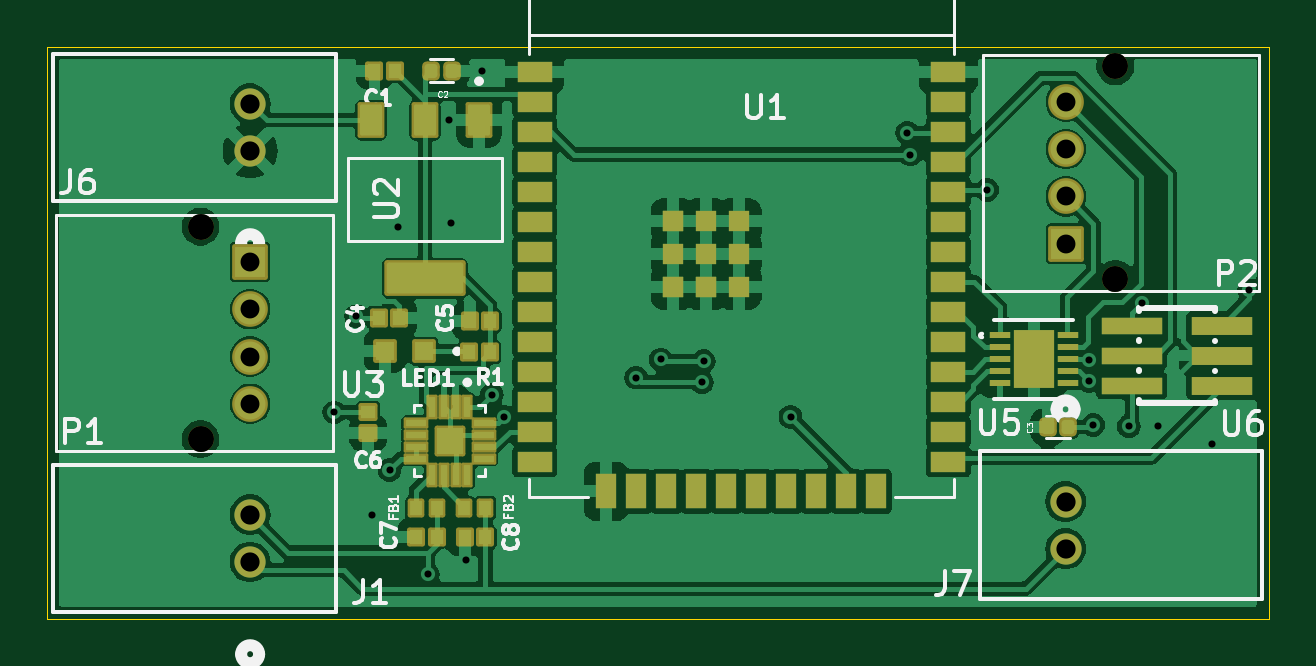
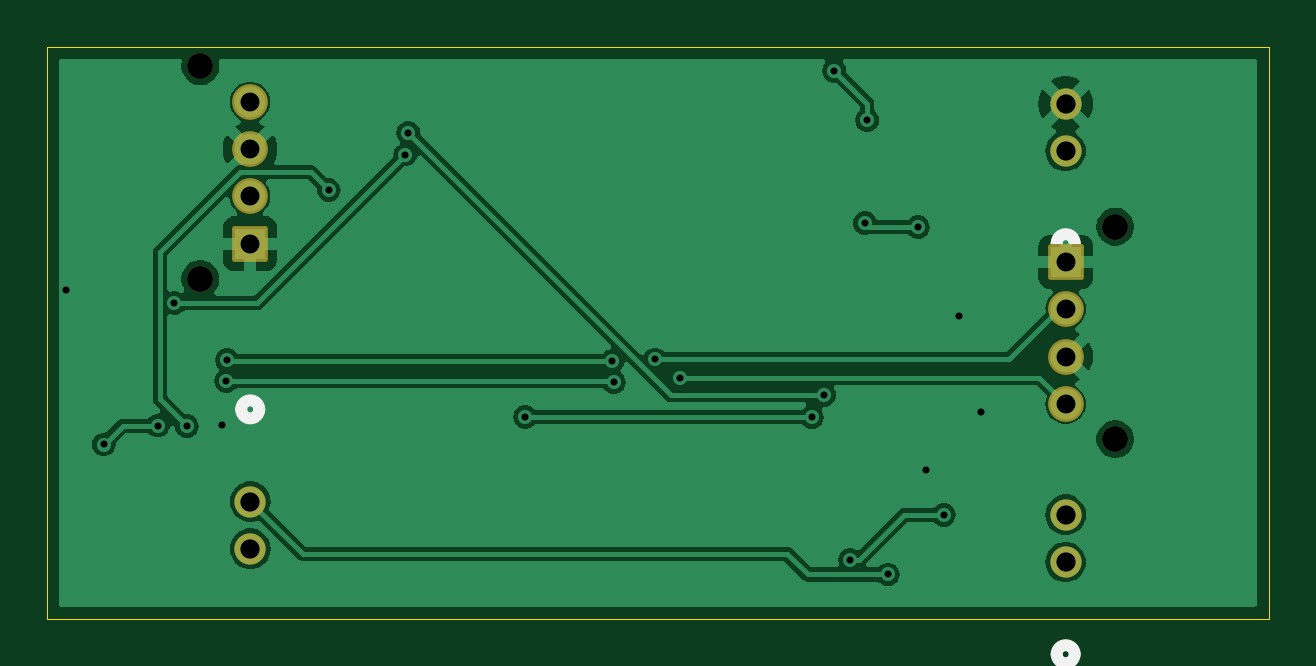
Circuit board: 9 layer files. Board 51.7 x 24.2 mm.
- bottom_copper: weiland-esp32-CuBottom.gbr (49194 bytes)
- top_copper: weiland-esp32-CuTop.gbr (112642 bytes)
- outline: weiland-esp32-EdgeCuts.gbr (613 bytes)
- bottom_mask: weiland-esp32-MaskBottom.gbr (1850 bytes)
- top_mask: weiland-esp32-MaskTop.gbr (6622 bytes)
- drill: weiland-esp32-NPTH.drl (391 bytes)
- drill: weiland-esp32-PTH.drl (1099 bytes)
- bottom_silk: weiland-esp32-SilkBottom.gbr (2378 bytes)
- top_silk: weiland-esp32-SilkTop.gbr (41331 bytes)

=== bottom_copper: weiland-esp32-CuBottom.gbr (49194 bytes, source omitted) ===
=== top_copper: weiland-esp32-CuTop.gbr (112642 bytes, source omitted) ===
=== outline: weiland-esp32-EdgeCuts.gbr ===
%TF.GenerationSoftware,KiCad,Pcbnew,8.0.7*%
%TF.CreationDate,2025-04-04T09:08:16-04:00*%
%TF.ProjectId,weiland-esp32,7765696c-616e-4642-9d65-737033322e6b,rev?*%
%TF.SameCoordinates,Original*%
%TF.FileFunction,Profile,NP*%
%FSLAX46Y46*%
G04 Gerber Fmt 4.6, Leading zero omitted, Abs format (unit mm)*
G04 Created by KiCad (PCBNEW 8.0.7) date 2025-04-04 09:08:16*
%MOMM*%
%LPD*%
G01*
G04 APERTURE LIST*
%TA.AperFunction,Profile*%
%ADD10C,0.050000*%
%TD*%
G04 APERTURE END LIST*
D10*
X129700000Y-88200000D02*
X181420000Y-88200000D01*
X181420000Y-112400000D01*
X129700000Y-112400000D01*
X129700000Y-88200000D01*
M02*

=== bottom_mask: weiland-esp32-MaskBottom.gbr (1850 bytes, source withheld) ===
=== top_mask: weiland-esp32-MaskTop.gbr (6622 bytes, source omitted) ===
=== drill: weiland-esp32-NPTH.drl ===
M48
; DRILL file {KiCad 8.0.7} date 2025-04-04T09:08:16-0400
; FORMAT={-:-/ absolute / inch / decimal}
; #@! TF.CreationDate,2025-04-04T09:08:16-04:00
; #@! TF.GenerationSoftware,Kicad,Pcbnew,8.0.7
; #@! TF.FileFunction,NonPlated,1,2,NPTH
FMAT,2
INCH
; #@! TA.AperFunction,NonPlated,NPTH,ComponentDrill
T1C0.0433
%
G90
G05
T1
X5.3622Y-3.7717
X5.3622Y-4.126
X6.887Y-3.5047
X6.887Y-3.8591
M30

=== drill: weiland-esp32-PTH.drl ===
M48
; DRILL file {KiCad 8.0.7} date 2025-04-04T09:08:16-0400
; FORMAT={-:-/ absolute / inch / decimal}
; #@! TF.CreationDate,2025-04-04T09:08:16-04:00
; #@! TF.GenerationSoftware,Kicad,Pcbnew,8.0.7
; #@! TF.FileFunction,Plated,1,2,PTH
FMAT,2
INCH
; #@! TA.AperFunction,Plated,PTH,ViaDrill
T1C0.0118
; #@! TA.AperFunction,Plated,PTH,ComponentDrill
T2C0.0315
; #@! TA.AperFunction,Plated,PTH,ComponentDrill
T3C0.0320
%
G90
G05
T1
X5.5852Y-4.0813
X5.622Y-3.9213
X5.6476Y-4.252
X5.6772Y-4.1772
X5.6909Y-3.7726
X5.7411Y-4.3514
X5.7756Y-3.5945
X5.7795Y-3.7657
X5.8041Y-4.3278
X5.8307Y-3.5118
X5.8474Y-4.0522
X5.868Y-4.0893
X6.0882Y-4.0232
X6.129Y-3.9931
X6.198Y-4.0311
X6.2008Y-3.9961
X6.3455Y-4.0886
X6.5404Y-3.6152
X6.5453Y-3.6516
X6.6732Y-3.7106
X6.8425Y-3.9944
X6.8437Y-4.0291
X6.8504Y-4.1024
X6.9094Y-4.1043
X6.9305Y-3.899
X6.9577Y-4.1033
X7.0482Y-4.1348
X7.1102Y-3.878
T2
X5.4449Y-3.8307
X5.4449Y-3.9094
X5.4449Y-3.9882
X5.4449Y-4.0669
X6.8043Y-3.5638
X6.8043Y-3.6425
X6.8043Y-3.7213
X6.8043Y-3.8
T3
X5.4449Y-3.5669
X5.4449Y-3.6457
X5.4449Y-4.252
X5.4449Y-4.3307
X6.8039Y-4.2299
X6.8039Y-4.3087
M30

=== bottom_silk: weiland-esp32-SilkBottom.gbr (2378 bytes, source withheld) ===
=== top_silk: weiland-esp32-SilkTop.gbr (41331 bytes, source omitted) ===
